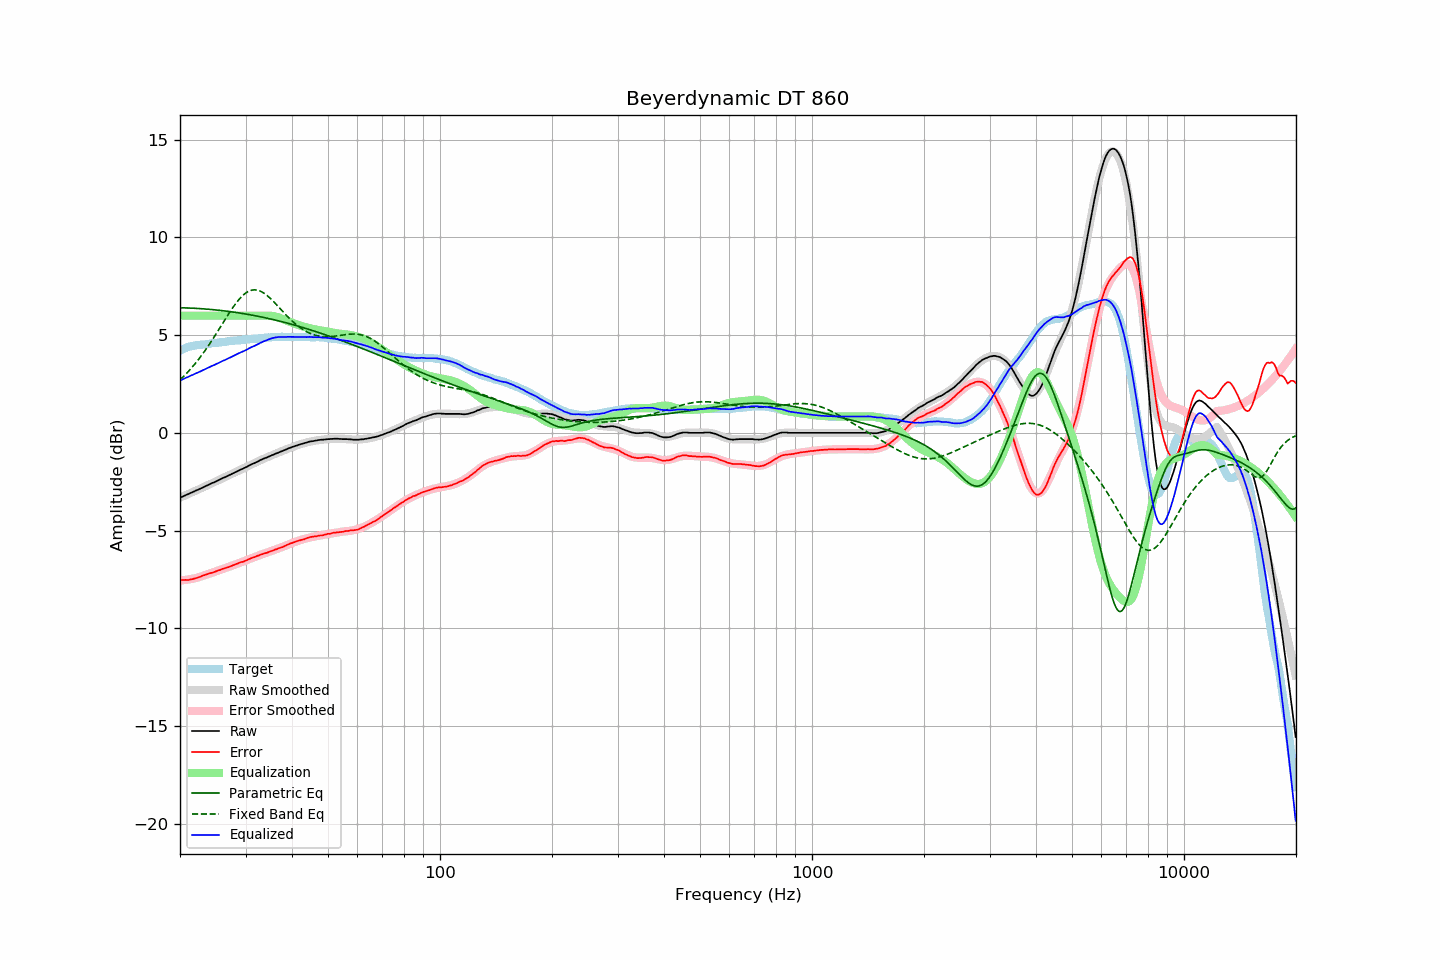

Source data for this figure (header and first rows):
frequency, raw, error, smoothed, error_smoothed, equalization, parametric_eq, fixed_band_eq, equalized_raw, equalized_smoothed, target
20.00, -3.32, -7.53, -3.32, -7.55, 6.00, 6.40, 2.71, 2.68, 2.68, 4.21
20.20, -3.28, -7.53, -3.28, -7.55, 6.00, 6.40, 2.79, 2.72, 2.72, 4.25
20.40, -3.25, -7.54, -3.25, -7.54, 6.00, 6.40, 2.87, 2.75, 2.75, 4.29
20.61, -3.21, -7.53, -3.21, -7.53, 6.00, 6.40, 2.95, 2.79, 2.79, 4.32
20.81, -3.17, -7.53, -3.17, -7.52, 6.00, 6.39, 3.04, 2.83, 2.83, 4.36
21.02, -3.14, -7.54, -3.14, -7.51, 6.00, 6.39, 3.12, 2.86, 2.86, 4.40
21.23, -3.10, -7.52, -3.10, -7.50, 6.00, 6.39, 3.21, 2.90, 2.90, 4.42
21.44, -3.06, -7.50, -3.06, -7.48, 6.00, 6.38, 3.31, 2.94, 2.94, 4.44
21.66, -3.03, -7.49, -3.03, -7.47, 6.00, 6.38, 3.40, 2.97, 2.97, 4.46
21.87, -2.99, -7.46, -2.99, -7.45, 6.00, 6.38, 3.50, 3.01, 3.01, 4.47
22.09, -2.95, -7.43, -2.95, -7.43, 6.00, 6.37, 3.60, 3.05, 3.05, 4.49
22.31, -2.92, -7.41, -2.91, -7.41, 6.00, 6.37, 3.70, 3.08, 3.09, 4.50
22.54, -2.88, -7.39, -2.88, -7.38, 6.00, 6.36, 3.81, 3.12, 3.12, 4.50
22.76, -2.84, -7.35, -2.84, -7.35, 6.00, 6.36, 3.92, 3.16, 3.16, 4.51
22.99, -2.80, -7.31, -2.80, -7.33, 6.00, 6.35, 4.03, 3.20, 3.20, 4.51
23.22, -2.76, -7.28, -2.76, -7.30, 6.00, 6.34, 4.14, 3.24, 3.24, 4.52
23.45, -2.73, -7.26, -2.73, -7.27, 6.00, 6.34, 4.26, 3.27, 3.27, 4.53
23.69, -2.69, -7.23, -2.69, -7.24, 6.00, 6.33, 4.38, 3.31, 3.31, 4.54
23.92, -2.65, -7.20, -2.65, -7.21, 6.00, 6.33, 4.50, 3.35, 3.35, 4.55
24.16, -2.61, -7.18, -2.61, -7.18, 6.00, 6.32, 4.62, 3.39, 3.39, 4.57
24.40, -2.57, -7.16, -2.57, -7.15, 6.00, 6.31, 4.75, 3.43, 3.43, 4.59
24.65, -2.54, -7.13, -2.54, -7.12, 6.00, 6.30, 4.88, 3.46, 3.46, 4.59
24.89, -2.50, -7.10, -2.50, -7.10, 6.00, 6.29, 5.01, 3.50, 3.50, 4.60
25.14, -2.46, -7.07, -2.46, -7.07, 6.00, 6.29, 5.14, 3.54, 3.54, 4.61
25.39, -2.42, -7.04, -2.42, -7.04, 6.00, 6.28, 5.27, 3.58, 3.58, 4.62
25.65, -2.38, -7.02, -2.38, -7.01, 6.00, 6.27, 5.40, 3.62, 3.62, 4.64
25.91, -2.34, -6.98, -2.34, -6.99, 6.00, 6.26, 5.53, 3.66, 3.66, 4.64
26.16, -2.30, -6.95, -2.30, -6.96, 6.00, 6.25, 5.66, 3.70, 3.70, 4.65
26.43, -2.27, -6.93, -2.27, -6.93, 6.00, 6.24, 5.80, 3.73, 3.73, 4.66
26.69, -2.23, -6.90, -2.23, -6.90, 6.00, 6.23, 5.93, 3.77, 3.77, 4.67
26.96, -2.19, -6.88, -2.19, -6.87, 6.00, 6.22, 6.06, 3.81, 3.81, 4.69
27.23, -2.15, -6.85, -2.15, -6.84, 6.00, 6.21, 6.18, 3.85, 3.85, 4.70
27.50, -2.11, -6.81, -2.11, -6.81, 6.00, 6.20, 6.31, 3.89, 3.89, 4.70
27.77, -2.07, -6.77, -2.07, -6.78, 6.00, 6.18, 6.43, 3.93, 3.93, 4.70
28.05, -2.03, -6.75, -2.03, -6.75, 6.00, 6.17, 6.54, 3.97, 3.97, 4.72
28.33, -1.99, -6.71, -1.99, -6.72, 6.00, 6.16, 6.65, 4.01, 4.01, 4.72
28.62, -1.95, -6.68, -1.95, -6.69, 6.00, 6.15, 6.76, 4.05, 4.05, 4.73
28.90, -1.91, -6.65, -1.91, -6.66, 6.00, 6.14, 6.86, 4.09, 4.09, 4.74
29.19, -1.87, -6.61, -1.87, -6.62, 6.00, 6.12, 6.95, 4.13, 4.13, 4.74
29.48, -1.84, -6.61, -1.83, -6.59, 6.00, 6.11, 7.03, 4.16, 4.17, 4.77
29.78, -1.80, -6.57, -1.79, -6.56, 6.00, 6.10, 7.10, 4.20, 4.21, 4.77
30.08, -1.76, -6.54, -1.76, -6.53, 6.00, 6.08, 7.16, 4.24, 4.24, 4.78
30.38, -1.72, -6.50, -1.72, -6.50, 6.00, 6.07, 7.21, 4.28, 4.28, 4.78
30.68, -1.67, -6.46, -1.67, -6.46, 6.00, 6.05, 7.26, 4.33, 4.33, 4.79
30.99, -1.63, -6.42, -1.63, -6.43, 6.00, 6.04, 7.29, 4.37, 4.37, 4.79
31.30, -1.59, -6.39, -1.59, -6.40, 6.00, 6.02, 7.31, 4.41, 4.41, 4.80
31.61, -1.56, -6.37, -1.56, -6.37, 6.00, 6.01, 7.32, 4.44, 4.44, 4.81
31.93, -1.52, -6.34, -1.52, -6.34, 6.00, 5.99, 7.32, 4.48, 4.48, 4.82
32.24, -1.48, -6.30, -1.48, -6.31, 6.00, 5.98, 7.30, 4.52, 4.52, 4.82
32.57, -1.44, -6.28, -1.44, -6.28, 6.00, 5.96, 7.28, 4.56, 4.56, 4.84
32.89, -1.39, -6.24, -1.40, -6.24, 6.00, 5.94, 7.25, 4.61, 4.60, 4.85
33.22, -1.36, -6.21, -1.36, -6.22, 6.00, 5.93, 7.21, 4.64, 4.64, 4.85
33.55, -1.32, -6.18, -1.33, -6.19, 6.00, 5.91, 7.16, 4.68, 4.67, 4.86
33.89, -1.29, -6.16, -1.29, -6.16, 6.00, 5.89, 7.10, 4.71, 4.71, 4.87
34.23, -1.26, -6.14, -1.26, -6.13, 6.00, 5.87, 7.04, 4.74, 4.74, 4.88
34.57, -1.22, -6.11, -1.22, -6.10, 6.00, 5.85, 6.97, 4.78, 4.78, 4.89
34.92, -1.19, -6.08, -1.19, -6.07, 6.00, 5.84, 6.90, 4.81, 4.81, 4.89
35.27, -1.15, -6.04, -1.15, -6.05, 5.99, 5.82, 6.82, 4.84, 4.84, 4.89
35.62, -1.12, -6.02, -1.12, -6.02, 5.98, 5.80, 6.73, 4.86, 4.86, 4.90
35.97, -1.08, -5.98, -1.08, -5.99, 5.96, 5.78, 6.65, 4.88, 4.88, 4.90
... 635 more rows
